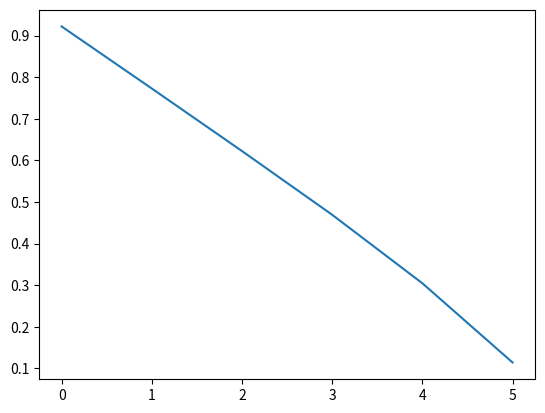

Write the Python code that produced this figure.
#Solve FVM UpWind convection-diffusion 1D equation

import numpy as np
import matplotlib.pyplot as plt

n=6
a=np.zeros((n,n))
F=0.1
D=0.5
phiA=1
phiB=0

for i in range(n):
    for j in range(n):
        if i==j:
            a[i,j]=F+2*D
        if i==j-1:
            a[i,j]=-D
        if i==j+1:
            a[i,j]=-F-D
a[0,0]=F+(3*D)
a[-1,-1]=F+(3*D)
b=np.zeros((n,1)).reshape(n,1)
b[0]=phiA*(F+ 2*D)
b[-1]=2*D*phiB
print(b)
print(a)

#Gauss Sidel iteration method
#LU decomposition

U=a.copy()
L=a.copy()


for i in range (0,n):
    for j in range (0,n):        
        if i>=j:
            U[i,j]=0
for i in range (0,n):
    for j in range (0,n): 
        if j>i:
            L[i,j]=0

Linv=np.linalg.inv(L)
T=np.dot(-Linv,U)
C=np.dot(Linv,b)

####Solution####
x_init=np.zeros(n).reshape(n,1)
epsilon=0.000000001
conv_criteria=np.array([epsilon]*n).reshape(n,1)

###Iteration process
iteration_number=7

x=[None]*n
for i in range(1,iteration_number):
    x[0]=np.dot(T,x_init) + C
    x[i]=np.dot(T,x[i-1]) + C
    x.append(x[i])
    check_conv=np.less(x[i]-x[i-1],conv_criteria)
    if check_conv.any()==True:
        print('CONVERGED!')
        break

print(x[-1])
#postProcessing
#plt.plot(x[-n+1])
plt.plot(x[-1])

#plt.show()